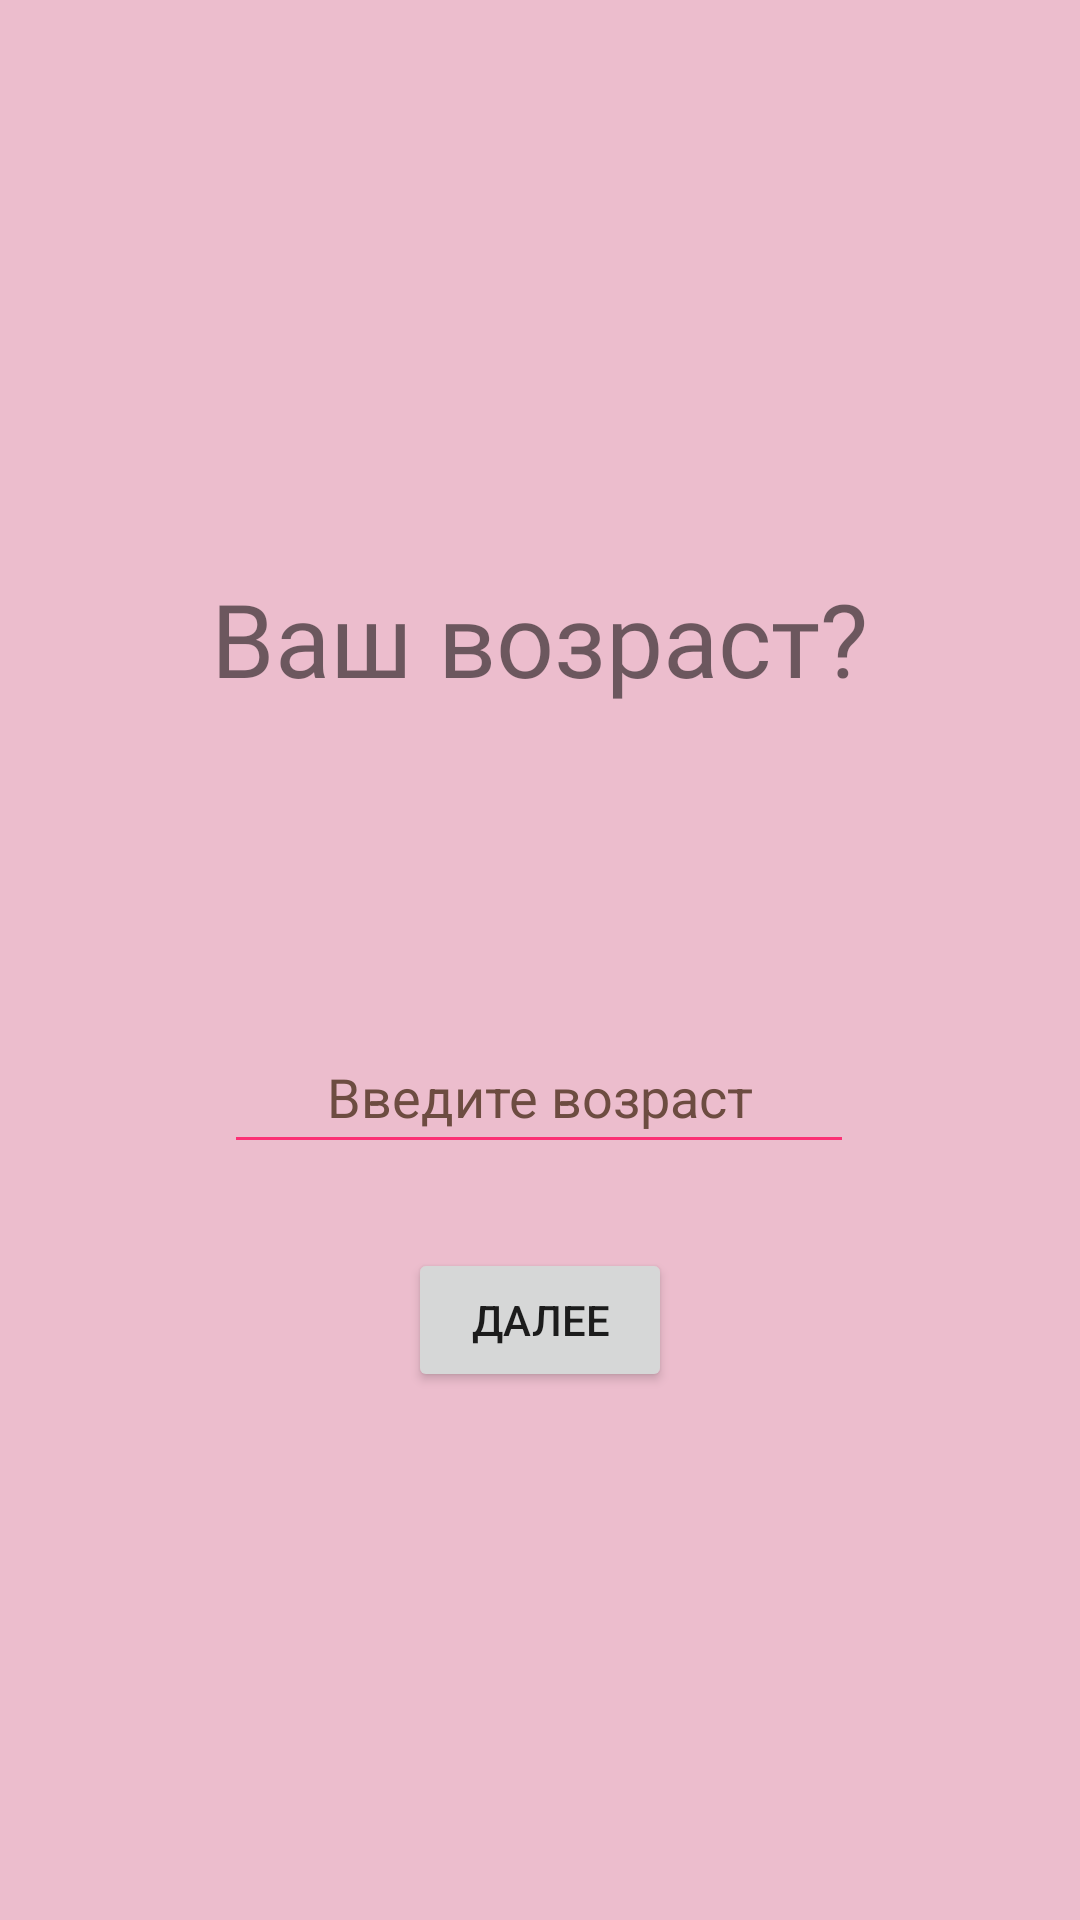

Write the Android layout XML for this screen, with the resource values it uses.
<!-- AndroidManifest.xml: application theme Theme.HealthyLife -->
<!-- res/layout/fragment_two.xml -->
<?xml version="1.0" encoding="utf-8"?>
<FrameLayout xmlns:android="http://schemas.android.com/apk/res/android"
    xmlns:app="http://schemas.android.com/apk/res-auto"
    xmlns:tools="http://schemas.android.com/tools"
    android:layout_width="match_parent"
    android:layout_height="match_parent"
    tools:context=".FragmentTwo"
    style="@style/my_style"
    android:layout_gravity="center_horizontal">

    <androidx.constraintlayout.widget.ConstraintLayout
        android:id="@+id/constraintTwo"
        android:layout_width="match_parent"
        android:layout_height="match_parent">

        <TextView
            android:id="@+id/q_2_text"
            android:layout_width="250dp"
            android:layout_height="50dp"
            android:layout_marginTop="190dp"
            android:fontFamily="@font/roboto_mono"
            android:text="@string/q_2"
            android:textAlignment="center"
            android:textSize="34sp"
            app:layout_constraintEnd_toEndOf="parent"
            app:layout_constraintHorizontal_bias="0.496"
            app:layout_constraintStart_toStartOf="parent"
            app:layout_constraintTop_toTopOf="parent" />

        <EditText
            android:id="@+id/age"
            android:layout_width="wrap_content"
            android:layout_height="wrap_content"
            android:layout_marginTop="100dp"
            android:autofillHints="@string/q_2_edit_text"
            android:backgroundTint="@color/select_edit_text"
            android:ems="10"
            android:hint="@string/q_2_edit_text"
            android:imeOptions="actionDone"
            android:inputType="numberDecimal"
            android:minHeight="48dp"
            android:textAlignment="center"
            android:textColorHighlight="@color/select_edit_text"
            android:textColorHint="#6D4C41"
            android:textColorLink="@color/select_edit_text"
            app:layout_constraintBottom_toTopOf="@+id/buttonNext2"
            app:layout_constraintEnd_toEndOf="parent"
            app:layout_constraintHorizontal_bias="0.497"
            app:layout_constraintStart_toStartOf="parent"
            app:layout_constraintTop_toBottomOf="@+id/q_2_text"
            app:layout_constraintVertical_bias="0.0" />

        <Button
            android:id="@+id/buttonNext2"
            android:layout_width="wrap_content"
            android:layout_height="wrap_content"
            android:layout_marginBottom="176dp"
            android:text="@string/next_text"
            app:layout_constraintBottom_toBottomOf="parent"
            app:layout_constraintEnd_toEndOf="parent"
            app:layout_constraintStart_toStartOf="parent" />

    </androidx.constraintlayout.widget.ConstraintLayout>
</FrameLayout>
<!-- resources referenced by this layout -->
<resources>
  <color name="select_edit_text">#FC3075</color>
  <string name="next_text">Далее</string>
  <string name="q_2">Ваш возраст?</string>
  <string name="q_2_edit_text">Введите возраст</string>
  <style name="my_style">
          <item name="android:layout_width">match_parent</item>
          <item name="android:layout_height">match_parent</item>
          <item name="android:background">@color/main_screen</item>
          <item name="android:orientation">vertical</item>
          <item name="android:gravity">center_horizontal</item>
          <item name="android:textColor">#E91E63</item>
      </style>
  <style name="Theme.HealthyLife" parent="Theme.AppCompat.Light.DarkActionBar">
          
          <item name="colorPrimary">@color/purple_500</item>
          <item name="colorPrimaryDark">@color/purple_700</item>
          <item name="colorAccent">@color/teal_200</item>
          
      </style>
  <color name="main_screen">#ECBDCD</color>
  <color name="purple_500">#FF6200EE</color>
  <color name="purple_700">#FF3700B3</color>
  <color name="teal_200">#FF03DAC5</color>
</resources>
